Run: headless pygame with SDL's dummy video driver; simulated clock (each Clock.tick advances the game by its frame time, no real sleeping); random seed 0; keys injected as events and as key.get_pressed() state; no mouse input.
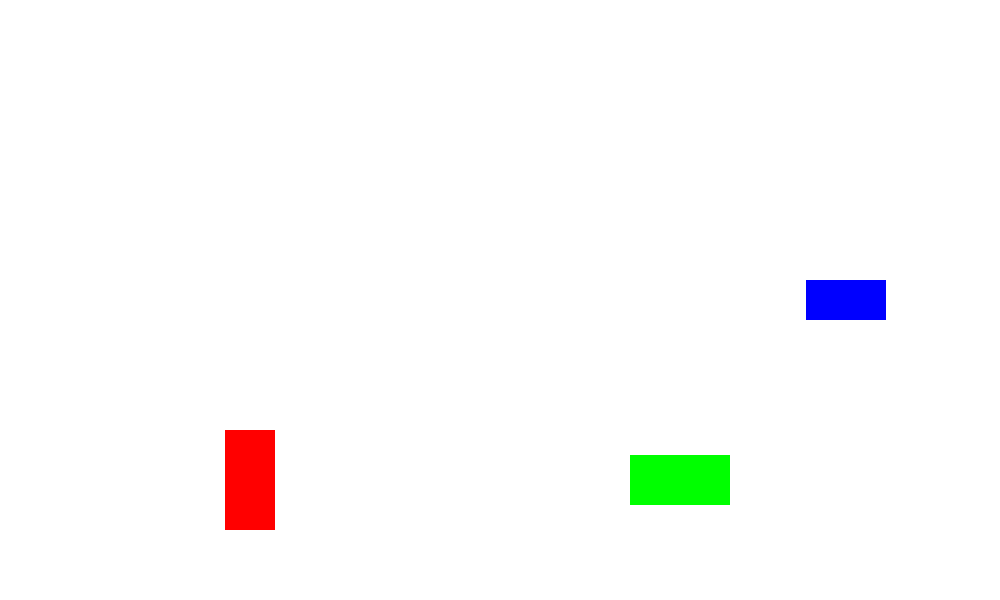
Frame 1 of 4 · flips 1–60 · no input
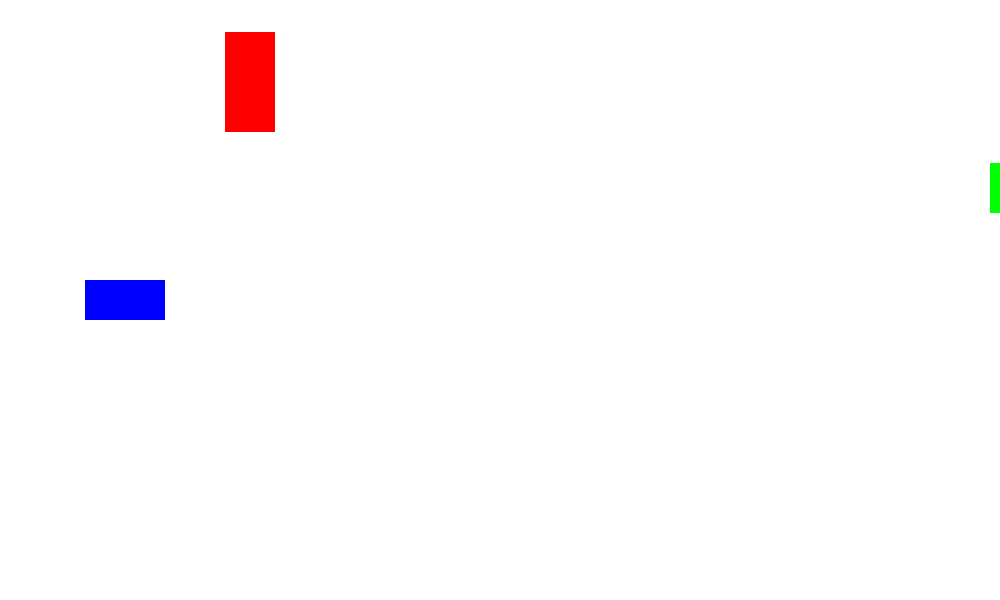
Frame 2 of 4 · flips 61–180 · tapped SPACE, RETURN · held RIGHT (→), D
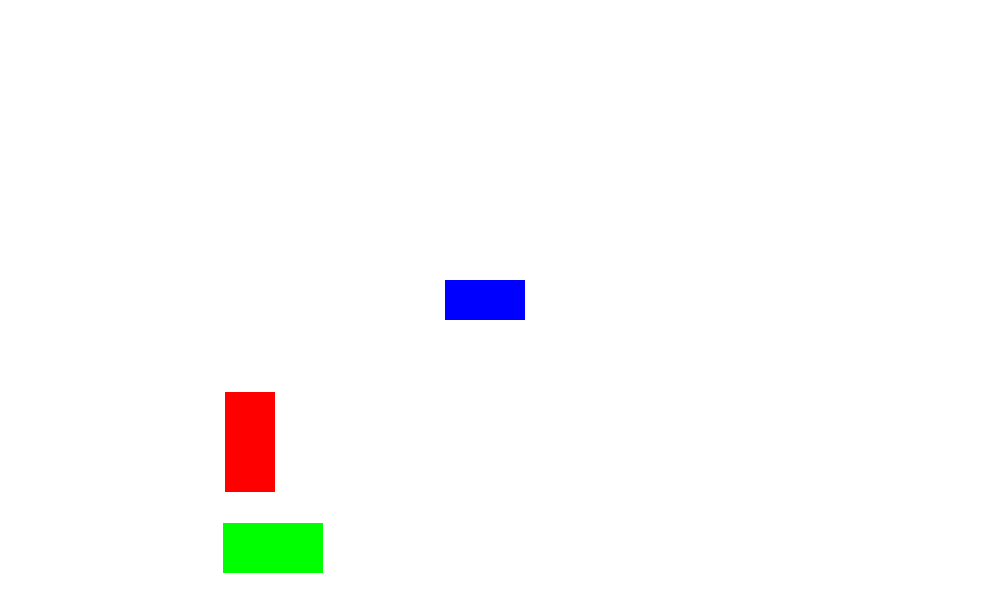
Frame 3 of 4 · flips 181–300 · held DOWN (↓), S
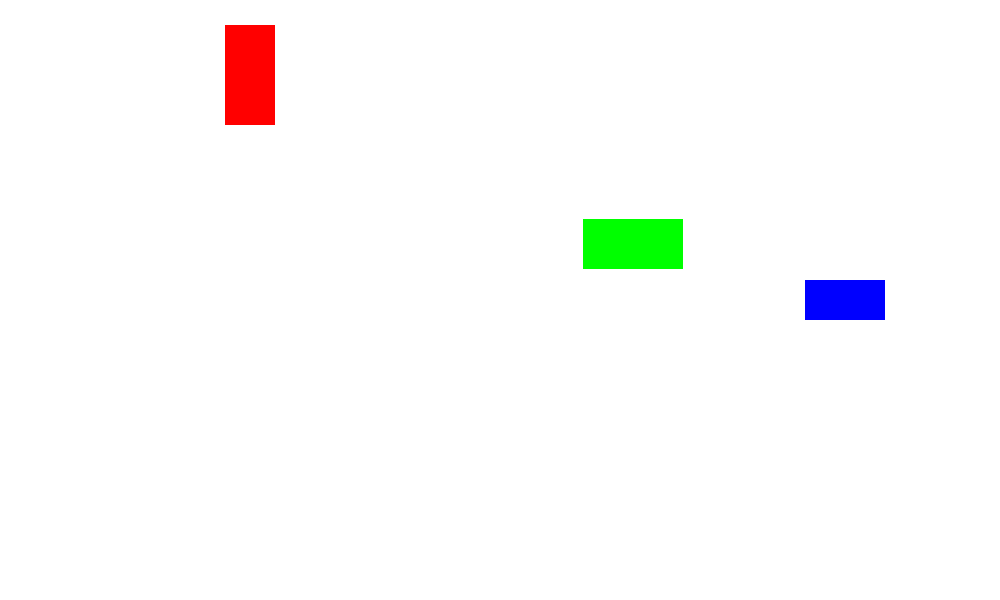
Frame 4 of 4 · flips 301–420 · held LEFT (←), A, UP (↑), W

The pygame program that drew these frames:

import pygame
import sys

pygame.init()

width, height = 1000, 600
screen = pygame.display.set_mode((width, height))
pygame.display.set_caption("Rectangle Animation")

rect_width, rect_height = 100, 50
rect_color = (0, 255, 0)
rect_x, rect_y = width // 2 - rect_width // 2, height // 2 - rect_height // 2

vertical_rect_width, vertical_rect_height = 50, 100
vertical_rect_color = (255, 0, 0)
vertical_rect_x, vertical_rect_y = width // 4 - vertical_rect_width // 2, height // 2 - vertical_rect_height // 2

horizontal_rect_width, horizontal_rect_height = 80, 40
horizontal_rect_color = (0, 0, 255)
horizontal_rect_x, horizontal_rect_y = width // 1.5 - horizontal_rect_width // 2, height // 2 - horizontal_rect_height // 2

fps = 30
clock = pygame.time.Clock()
speed = 3
size_change_factor = 0.25
increasing = True

while True:
    for event in pygame.event.get():
        if event.type == pygame.QUIT:
            pygame.quit()
            sys.exit()

    rect_y += speed
    rect_x += speed

    vertical_rect_y += speed        
    horizontal_rect_x += speed  

    if rect_y > height:
        rect_y = -rect_height
    if rect_x > width:
        rect_x = -rect_width

    if vertical_rect_y > height:
        vertical_rect_y = -vertical_rect_height
    if horizontal_rect_x > width:
        horizontal_rect_x = -horizontal_rect_width

    if increasing:
        rect_width *= 1 + size_change_factor
        rect_height *= 1 + size_change_factor

        vertical_rect_width *= 1 + size_change_factor
        vertical_rect_height *= 1 + size_change_factor

        horizontal_rect_width *= 1 + size_change_factor
        horizontal_rect_height *= 1 + size_change_factor

        if rect_width > 1.25 * 100:
            increasing = False
    else:
        rect_width /= 1 + size_change_factor
        rect_height /= 1 + size_change_factor

        vertical_rect_width /= 1 + size_change_factor
        vertical_rect_height /= 1 + size_change_factor

        horizontal_rect_width /= 1 + size_change_factor
        horizontal_rect_height /= 1 + size_change_factor

        if rect_width < 100:
            increasing = True

    screen.fill((255, 255, 255))

    pygame.draw.rect(screen, rect_color, (rect_x, rect_y, rect_width, rect_height))
    pygame.draw.rect(screen, vertical_rect_color, (vertical_rect_x, vertical_rect_y, vertical_rect_width, vertical_rect_height))
    pygame.draw.rect(screen, horizontal_rect_color, (horizontal_rect_x, horizontal_rect_y, horizontal_rect_width, horizontal_rect_height))

    pygame.display.flip()

    clock.tick(fps)
